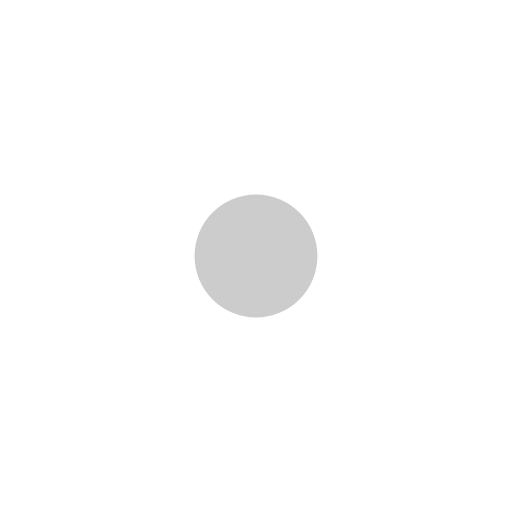
t = 0.00 s
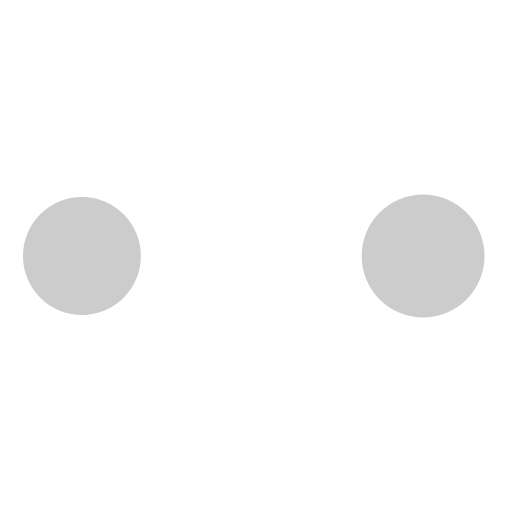
t = 0.43 s
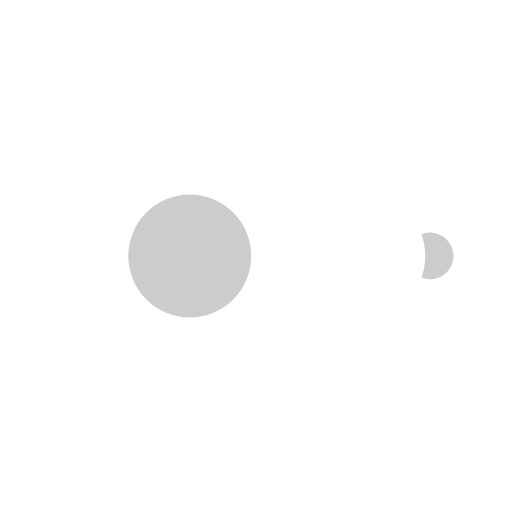
t = 0.71 s
t = 1.14 s: frame unchanged from t = 0.00 s, image omitted
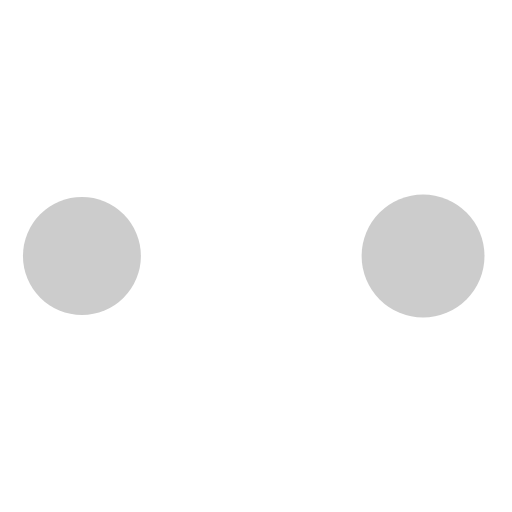
t = 1.56 s
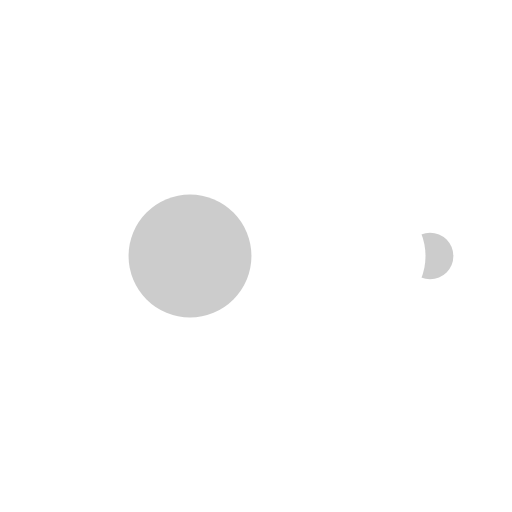
t = 1.85 s

The animated SVG that drew these frames (rendered in a browser with its animation timeline set to each time). Animation: 10 SMIL elements (animate=10); one cycle of 2.27 s, repeats indefinitely.

<?xml version="1.0" encoding="utf-8"?>
<svg xmlns="http://www.w3.org/2000/svg" xmlns:xlink="http://www.w3.org/1999/xlink" style="margin: auto; background: none; display: block; shape-rendering: auto;" width="36px" height="36px" viewBox="0 0 100 100" preserveAspectRatio="xMidYMid">
<circle cx="84" cy="50" r="10" fill="#ffffff">
    <animate attributeName="r" repeatCount="indefinite" dur="0.5681818181818182s" calcMode="spline" keyTimes="0;1" values="12;0" keySplines="0 0.5 0.5 1" begin="0s"></animate>
    <animate attributeName="fill" repeatCount="indefinite" dur="2.272727272727273s" calcMode="discrete" keyTimes="0;0.25;0.5;0.75;1" values="#ffffff;#cccccc;#ffffff;#cccccc;#ffffff" begin="0s"></animate>
</circle><circle cx="16" cy="50" r="10" fill="#ffffff">
  <animate attributeName="r" repeatCount="indefinite" dur="2.272727272727273s" calcMode="spline" keyTimes="0;0.25;0.5;0.75;1" values="0;0;12;12;12" keySplines="0 0.5 0.5 1;0 0.5 0.5 1;0 0.5 0.5 1;0 0.5 0.5 1" begin="0s"></animate>
  <animate attributeName="cx" repeatCount="indefinite" dur="2.272727272727273s" calcMode="spline" keyTimes="0;0.25;0.5;0.75;1" values="16;16;16;50;84" keySplines="0 0.5 0.5 1;0 0.5 0.5 1;0 0.5 0.5 1;0 0.5 0.5 1" begin="0s"></animate>
</circle><circle cx="50" cy="50" r="10" fill="#cccccc">
  <animate attributeName="r" repeatCount="indefinite" dur="2.272727272727273s" calcMode="spline" keyTimes="0;0.25;0.5;0.75;1" values="0;0;12;12;12" keySplines="0 0.5 0.5 1;0 0.5 0.5 1;0 0.5 0.5 1;0 0.5 0.5 1" begin="-0.5681818181818182s"></animate>
  <animate attributeName="cx" repeatCount="indefinite" dur="2.272727272727273s" calcMode="spline" keyTimes="0;0.25;0.5;0.75;1" values="16;16;16;50;84" keySplines="0 0.5 0.5 1;0 0.5 0.5 1;0 0.5 0.5 1;0 0.5 0.5 1" begin="-0.5681818181818182s"></animate>
</circle><circle cx="84" cy="50" r="10" fill="#ffffff">
  <animate attributeName="r" repeatCount="indefinite" dur="2.272727272727273s" calcMode="spline" keyTimes="0;0.25;0.5;0.75;1" values="0;0;12;12;12" keySplines="0 0.5 0.5 1;0 0.5 0.5 1;0 0.5 0.5 1;0 0.5 0.5 1" begin="-1.1363636363636365s"></animate>
  <animate attributeName="cx" repeatCount="indefinite" dur="2.272727272727273s" calcMode="spline" keyTimes="0;0.25;0.5;0.75;1" values="16;16;16;50;84" keySplines="0 0.5 0.5 1;0 0.5 0.5 1;0 0.5 0.5 1;0 0.5 0.5 1" begin="-1.1363636363636365s"></animate>
</circle><circle cx="16" cy="50" r="10" fill="#cccccc">
  <animate attributeName="r" repeatCount="indefinite" dur="2.272727272727273s" calcMode="spline" keyTimes="0;0.25;0.5;0.75;1" values="0;0;12;12;12" keySplines="0 0.5 0.5 1;0 0.5 0.5 1;0 0.5 0.5 1;0 0.5 0.5 1" begin="-1.7045454545454546s"></animate>
  <animate attributeName="cx" repeatCount="indefinite" dur="2.272727272727273s" calcMode="spline" keyTimes="0;0.25;0.5;0.75;1" values="16;16;16;50;84" keySplines="0 0.5 0.5 1;0 0.5 0.5 1;0 0.5 0.5 1;0 0.5 0.5 1" begin="-1.7045454545454546s"></animate>
</circle>
<!-- [ldio] generated by https://loading.io/ --></svg>